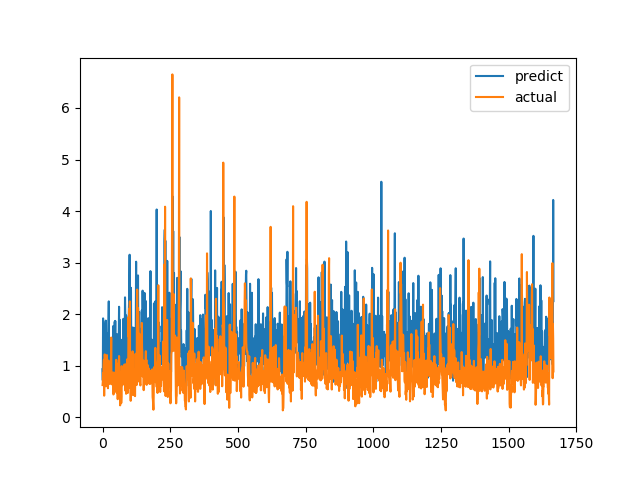

Data behind this chart, as committed beside it:
predict, actual
0.9317, 0.6238
0.7164, 0.6915
1.918, 0.8558
0.8795, 0.7094
1.121, 1.015
1.436, 1.116
1.686, 0.4183
1.269, 1.002
0.9575, 1.219
1.523, 1.143
1.142, 0.6528
1.823, 0.6747
1.874, 0.601
1.08, 0.6695
0.9938, 0.6538
1.636, 0.7814
1.159, 1.206
1.485, 0.8469
1.214, 0.8286
1.478, 0.6482
0.8536, 0.5624
1.566, 0.7183
1.825, 1.1
2.248, 0.9542
1.191, 0.729
1.22, 0.6694
1.017, 0.8631
1.221, 0.6465
0.9552, 0.8223
0.8745, 0.9236
0.7479, 0.8301
0.9716, 1.067
0.9151, 1.546
1.413, 0.6827
0.8943, 0.6386
1.099, 0.6464
1.335, 0.6881
1.248, 0.7274
0.8467, 0.65
1.767, 0.8694
0.7337, 0.4409
1.004, 0.4519
1.662, 0.7575
1.289, 0.4952
1.299, 0.6851
1.855, 0.7244
1.028, 0.8654
1.869, 0.74
0.8658, 0.8071
1.039, 0.8204
0.7529, 1.114
1.308, 1.109
1.302, 0.4751
1.614, 1.039
1.528, 0.9458
1.409, 0.7878
0.881, 0.3505
1.472, 0.9368
1.138, 0.9868
1.196, 0.647
... 1,607 more rows
